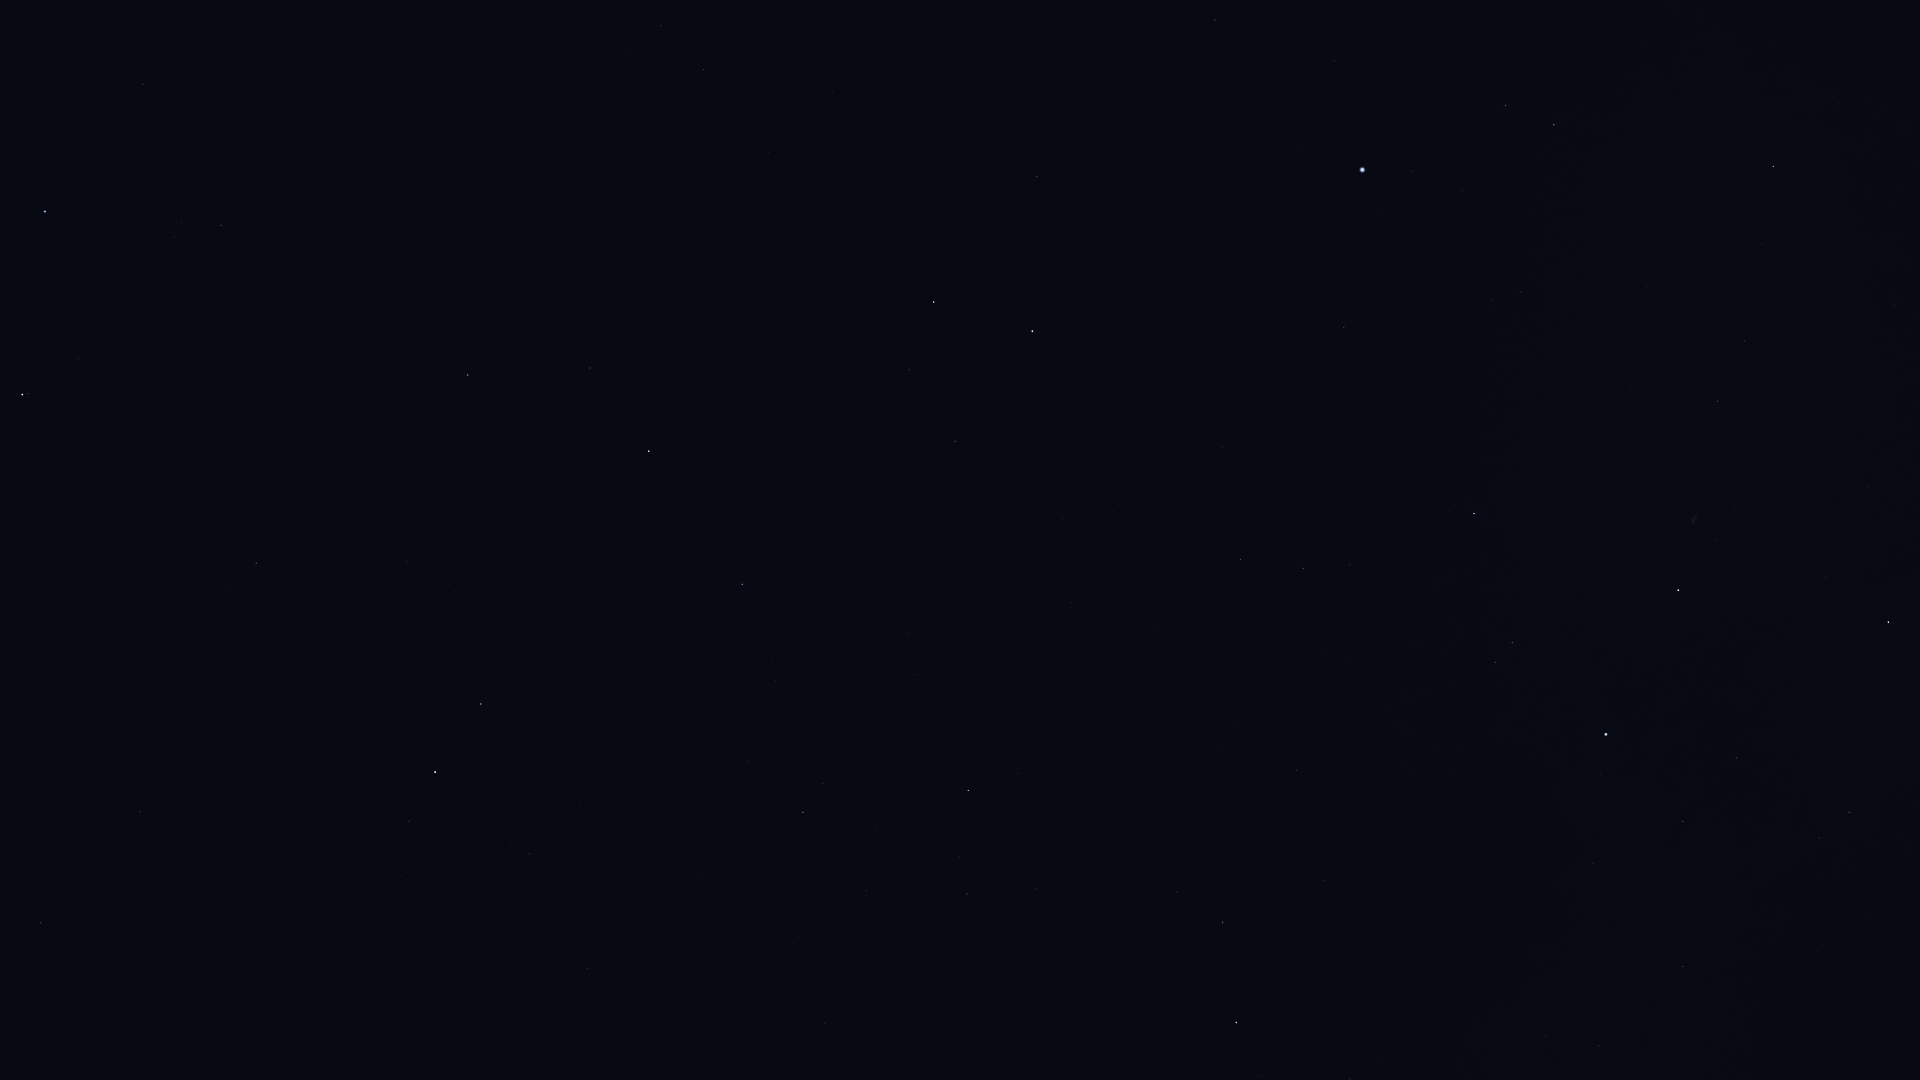

Values plotted in this chart, from the file beside it:
Star_ID, Name, X, Y
56211, Giausar, 41, 923
58952, Tonatiuh, 251, 977
61177, Funi, 229, 901
61281, HIP 61281, 140, 812
62423, Tianyi, 110, 728
63076, Taiyi, 103, 686
65378, Mizar, 22, 395
65477, Alcor, 28, 394
66192, Liesma, 43, 346
67301, Alkaid, 45, 212
68756, Thuban, 256, 563
69732, Xuange, 143, 84
72487, Merga, 295, 54
72607, Kochab, 435, 772
73136, Baekdu, 450, 789
75097, Pherkad, 481, 704
75458, Edasich, 468, 375
78527, HIP 78527, 590, 368
79992, HIP 79992, 703, 69
80331, Athebyne, 649, 451
83608, Alrakis, 827, 316
83895, Aldhibah, 742, 584
85670, Rastaban, 934, 302
86414, HIP 86414, 1037, 176
86614, Dziban, 747, 761
86782, Alruba, 962, 358
87585, Grumium, 955, 441
87808, HIP 87808, 1215, 20
87833, Eltanin, 1032, 331
90344, Fafnir, 918, 675
91262, Vega, 1362, 170
91852, Xihe, 1425, 147
92420, Sheliak, 1505, 105
92791, HIP 92791, 1462, 190
93194, Sulafat, 1554, 125
94376, Altais, 968, 790
94481, Aladfar, 1493, 300
95771, Anser, 1832, 96
95853, HIP 95853, 1303, 568
95947, Albireo, 1773, 166
96100, Alsafi, 959, 857
97165, Fawaris, 1474, 513
98110, HIP 98110, 1717, 401
98543, HIP 98543, 1894, 306
100453, Sadr, 1678, 590
102098, Deneb, 1606, 734
102488, Aljanah, 1888, 622
105199, Alderamin, 1236, 1022
107136, Azelfafage, 1545, 1036
